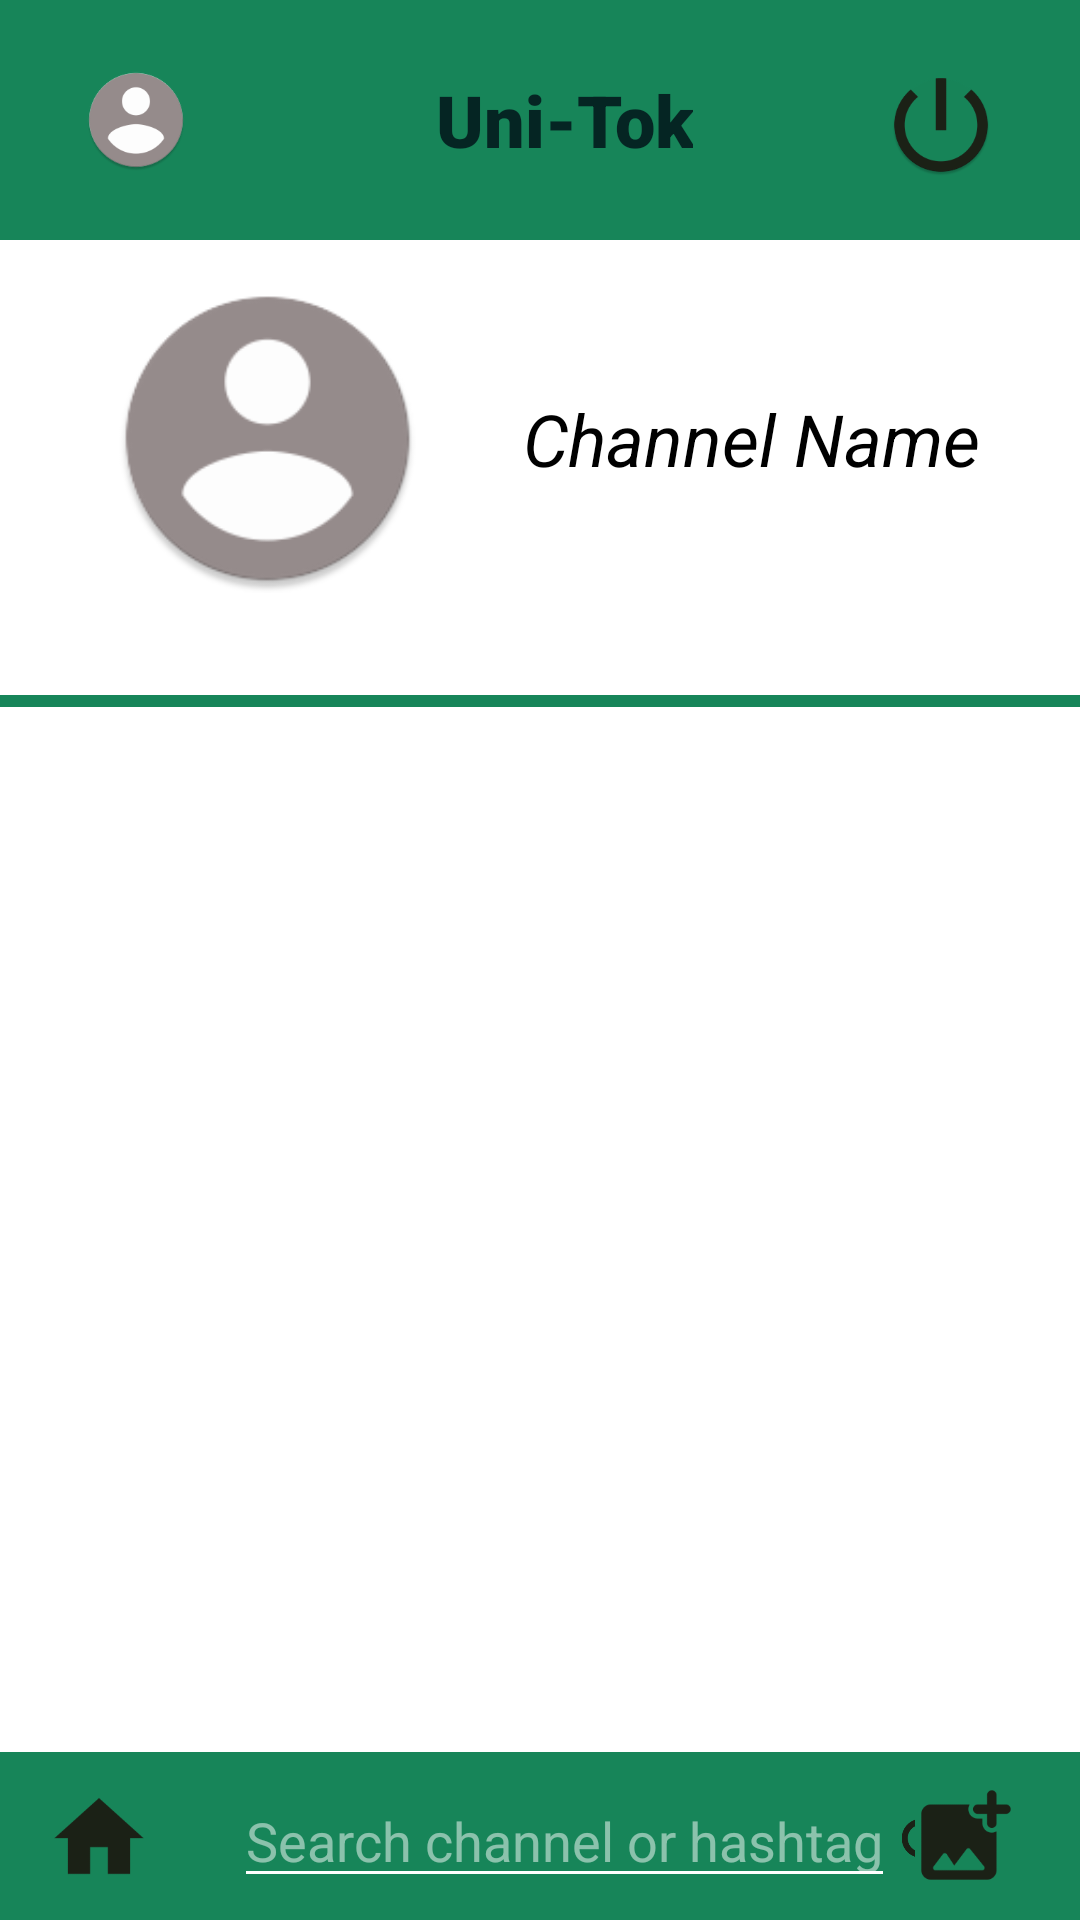

Layout XML and referenced resources for this Android screen:
<!-- AndroidManifest.xml: application theme HiddenTitleTheme -->
<!-- res/layout/activity_channel.xml -->
<?xml version="1.0" encoding="utf-8"?>
<androidx.constraintlayout.widget.ConstraintLayout xmlns:android="http://schemas.android.com/apk/res/android"
    android:id="@+id/channelActivityLayout"
    android:layout_width="match_parent"
    android:layout_height="match_parent"
    xmlns:tools="http://schemas.android.com/tools"
    xmlns:app="http://schemas.android.com/apk/res-auto"
    tools:context=".ChannelActivity"
    >

    <include
        android:id="@+id/include_top_app_layout"
        layout="@layout/top_app_layout"
        app:layout_constraintEnd_toEndOf="parent"
        app:layout_constraintStart_toStartOf="parent"
        app:layout_constraintTop_toTopOf="parent" />

    <include
        android:id="@+id/include_bottom_app_layout"
        layout="@layout/bottom_app_layout"
        android:layout_width="match_parent"
        android:layout_height="wrap_content"
        app:layout_constraintBottom_toBottomOf="parent"
        app:layout_constraintStart_toStartOf="parent"
        app:layout_constraintEnd_toEndOf="parent"
        android:gravity="bottom"/>

    <ImageView
        android:id="@+id/profileImage"
        android:layout_width="103dp"
        android:layout_height="111dp"
        android:layout_marginTop="707dp"
        android:layout_marginBottom="568dp"
        android:src="@mipmap/profile_icon"
        app:layout_constraintBottom_toTopOf="@id/ProfileLine"
        app:layout_constraintEnd_toEndOf="parent"
        app:layout_constraintHorizontal_bias="0.146"
        app:layout_constraintStart_toStartOf="parent"
        app:layout_constraintTop_toTopOf="@+id/include_top_app_layout"
        app:layout_constraintVertical_bias="0.534"/>

    <TextView
        android:id="@+id/channelNameTextview"
        android:layout_width="wrap_content"
        android:layout_height="wrap_content"
        android:textSize="24sp"
        android:text="@string/channelText"
        app:layout_constraintBottom_toBottomOf="@+id/profileImage"
        app:layout_constraintEnd_toEndOf="parent"
        app:layout_constraintStart_toEndOf="@id/profileImage"
        app:layout_constraintTop_toTopOf="@id/profileImage"
        android:textColor="@color/black"
        android:fontFamily="sans-serif"
        android:textStyle="italic"/>

    <View
        android:id="@+id/ProfileLine"
        android:layout_width="match_parent"
        android:layout_height="4dp"
        android:background="@color/app_color"
        android:outlineAmbientShadowColor="@color/text_color_in_app_color"
        app:layout_constraintBottom_toBottomOf="parent"
        app:layout_constraintEnd_toEndOf="parent"
        app:layout_constraintHorizontal_bias="0.0"
        app:layout_constraintStart_toStartOf="parent"
        app:layout_constraintTop_toTopOf="parent"
        app:layout_constraintVertical_bias="0.364" />

    <ListView
        android:id="@+id/listView"
        android:layout_width="410dp"
        android:layout_height="409dp"
        android:visibility="visible"
        android:focusable="false"
        app:layout_constraintBottom_toTopOf="@+id/include_bottom_app_layout"
        app:layout_constraintEnd_toEndOf="parent"
        app:layout_constraintStart_toStartOf="parent"
        app:layout_constraintTop_toBottomOf="@+id/ProfileLine" />

</androidx.constraintlayout.widget.ConstraintLayout>
<!-- res/layout/top_app_layout.xml (included above) -->
<?xml version="1.0" encoding="utf-8"?>
<androidx.constraintlayout.widget.ConstraintLayout xmlns:android="http://schemas.android.com/apk/res/android"
    xmlns:app="http://schemas.android.com/apk/res-auto"
    xmlns:tools="http://schemas.android.com/tools"
    android:id="@+id/top_app_layout"
    android:layout_width="match_parent"
    android:layout_height="wrap_content"
    android:background="@color/white"
    android:visibility="visible">

    <androidx.appcompat.widget.Toolbar
        android:id="@+id/up_toolbar"
        android:layout_width="match_parent"
        android:layout_height="wrap_content"
        android:background="@color/app_color"
        android:minHeight="?attr/actionBarSize"
        android:theme="?attr/actionBarTheme"
        app:layout_constraintEnd_toEndOf="parent"
        app:layout_constraintHorizontal_bias="0.5"
        app:layout_constraintStart_toStartOf="parent"
        app:layout_constraintTop_toTopOf="parent">

        <androidx.constraintlayout.widget.ConstraintLayout
            android:id="@+id/layout_up_toolbar"
            android:layout_width="match_parent"
            android:layout_height="wrap_content">

            <com.google.android.material.textview.MaterialTextView
                android:id="@+id/app_title"
                style="@style/TextAppearance.MaterialComponents.Headline5"
                android:layout_width="wrap_content"
                android:layout_height="80dp"
                android:layout_gravity="center_horizontal"
                android:background="@color/app_color"
                android:clickable="true"
                android:focusable="true"
                android:fontFamily="sans-serif-black"
                android:gravity="center"
                android:textAppearance="@style/TextAppearance.AppCompat.Display2"
                android:textColor="#052523"
                app:layout_constraintBottom_toBottomOf="parent"
                app:layout_constraintEnd_toEndOf="parent"
                app:layout_constraintStart_toStartOf="parent"
                app:layout_constraintTop_toTopOf="parent"
                tools:text="@string/appName" />

            <ImageButton
                android:id="@+id/profileButton"
                style="@style/Widget.AppCompat.ImageButton"
                android:layout_width="wrap_content"
                android:layout_height="wrap_content"
                android:adjustViewBounds="true"
                android:background="@color/app_color"
                android:clickable="true"
                android:focusable="true"
                android:maxWidth="34dp"
                android:maxHeight="34dp"
                android:scaleType="fitCenter"
                android:src="@mipmap/profile_icon"
                app:layout_constraintBottom_toBottomOf="parent"
                app:layout_constraintEnd_toStartOf="@id/app_title"
                app:layout_constraintHorizontal_bias="0.129"
                app:layout_constraintStart_toStartOf="parent"
                app:layout_constraintTop_toTopOf="parent"
                android:onClick="channelActivity"/>

            <ImageButton
                android:id="@+id/exitButton"
                android:layout_width="wrap_content"
                android:layout_height="wrap_content"
                android:adjustViewBounds="true"
                android:background="@color/app_color"
                android:clickable="true"
                android:focusable="true"
                android:maxWidth="34dp"
                android:maxHeight="34dp"
                android:scaleType="fitCenter"
                android:src="@mipmap/exit_icon"
                app:layout_constraintBottom_toBottomOf="parent"
                app:layout_constraintEnd_toEndOf="parent"
                app:layout_constraintHorizontal_bias="0.69"
                app:layout_constraintStart_toEndOf="@id/app_title"
                app:layout_constraintTop_toTopOf="parent"
                app:layout_constraintVertical_bias="0.538"
                android:onClick="exit"/>

        </androidx.constraintlayout.widget.ConstraintLayout>

    </androidx.appcompat.widget.Toolbar>

</androidx.constraintlayout.widget.ConstraintLayout>
<!-- res/layout/bottom_app_layout.xml (included above) -->
<?xml version="1.0" encoding="utf-8"?>
<androidx.constraintlayout.widget.ConstraintLayout xmlns:android="http://schemas.android.com/apk/res/android"
    xmlns:app="http://schemas.android.com/apk/res-auto"
    android:id="@+id/bottom_app_layout"
    android:layout_width="wrap_content"
    android:layout_height="wrap_content"
    android:background="@color/white"
    android:visibility="visible"
    android:layout_gravity="center">

    <androidx.appcompat.widget.Toolbar
        android:id="@+id/down_toolbar"
        android:layout_width="match_parent"
        android:layout_height="wrap_content"
        android:background="@color/app_color"
        android:minHeight="?attr/actionBarSize"
        android:theme="?attr/actionBarTheme"
        app:layout_constraintBottom_toBottomOf="parent"
        app:layout_constraintEnd_toEndOf="parent"
        app:layout_constraintHorizontal_bias="0.5"
        app:layout_constraintStart_toStartOf="parent"
        app:layout_constraintTop_toTopOf="parent">

        <androidx.constraintlayout.widget.ConstraintLayout
            android:id="@+id/layout_down_toolbar"
            android:layout_width="match_parent"
            android:layout_height="wrap_content">

            <ImageButton
                android:id="@+id/homeButton"
                android:layout_width="wrap_content"
                android:layout_height="wrap_content"
                android:adjustViewBounds="true"
                android:background="@color/app_color"
                android:clickable="true"
                android:focusable="true"
                android:maxWidth="34dp"
                android:maxHeight="34dp"
                android:onClick="homeActivity"
                android:scaleType="fitCenter"
                android:src="@mipmap/home_page_icon"
                app:layout_constraintBottom_toBottomOf="parent"
                app:layout_constraintStart_toStartOf="parent"
                app:layout_constraintTop_toTopOf="parent" />

            <EditText
                android:id="@+id/search_bar"
                android:layout_width="wrap_content"
                android:layout_height="wrap_content"
                android:layout_marginStart="28dp"
                android:layout_marginLeft="28dp"
                android:autofillHints="search"
                android:hint="Search channel or hashtag"
                android:inputType="text"
                app:layout_constraintBottom_toBottomOf="parent"
                app:layout_constraintStart_toEndOf="@id/homeButton"
                app:layout_constraintTop_toTopOf="parent"
                app:layout_constraintVertical_bias="0.0" />

            <ImageButton
                android:id="@+id/search_button"
                android:layout_width="wrap_content"
                android:layout_height="wrap_content"
                android:layout_marginLeft="1dp"
                android:adjustViewBounds="true"
                android:background="@color/app_color"
                android:maxWidth="20dp"
                android:maxHeight="20dp"
                android:onClick="searchActivity"
                android:scaleType="fitCenter"
                android:src="@mipmap/search_icon"
                app:layout_constraintBottom_toBottomOf="@id/search_bar"
                app:layout_constraintStart_toEndOf="@id/search_bar"
                app:layout_constraintTop_toTopOf="@id/search_bar"
                app:layout_constraintVertical_bias="0.64" />

            <ImageButton
                android:id="@+id/uploadButton"
                android:layout_width="wrap_content"
                android:layout_height="wrap_content"
                android:layout_marginEnd="24dp"
                android:layout_marginRight="24dp"
                android:adjustViewBounds="true"
                android:background="@color/app_color"
                android:clickable="true"
                android:focusable="true"
                android:maxWidth="34dp"
                android:maxHeight="34dp"
                android:onClick="uploadVideoActivity"
                android:scaleType="fitCenter"
                android:src="@mipmap/upload_icon"
                app:layout_constraintBottom_toBottomOf="parent"
                app:layout_constraintEnd_toEndOf="parent"
                app:layout_constraintHorizontal_bias="0.833"
                app:layout_constraintStart_toEndOf="@id/search_button"
                app:layout_constraintTop_toTopOf="parent"
                app:layout_constraintVertical_bias="0.454" />

        </androidx.constraintlayout.widget.ConstraintLayout>

    </androidx.appcompat.widget.Toolbar>


</androidx.constraintlayout.widget.ConstraintLayout>
<!-- resources referenced by this layout -->
<resources>
  <color name="app_color">#178559</color>
  <color name="black">#FF000000</color>
  <color name="text_color_in_app_color">#052523</color>
  <color name="white">#FFFFFFFF</color>
  <!-- mipmap exit_icon: png bitmap (mipmap-hdpi, 3404 bytes) -->
  <!-- mipmap home_page_icon: png bitmap (mipmap-hdpi, 893 bytes) -->
  <!-- mipmap profile_icon: png bitmap (mipmap-hdpi, 3400 bytes) -->
  <!-- mipmap search_icon: png bitmap (mipmap-hdpi, 1599 bytes) -->
  <!-- mipmap upload_icon: png bitmap (mipmap-hdpi, 1201 bytes) -->
  <string name="appName">Uni-Tok</string>
  <string name="channelText">Channel Name</string>
  <style name="HiddenTitleTheme" parent="Theme.UniTok">
          <item name="android:windowFullscreen">true</item>
          <item name="windowNoTitle">true</item>
          <item name="windowActionBar">false</item>
      </style>
  <style name="Theme.UniTok" parent="Theme.MaterialComponents.DayNight.DarkActionBar">
          
          <item name="colorPrimary">@color/purple_500</item>
          <item name="colorPrimaryVariant">@color/purple_700</item>
          <item name="colorOnPrimary">@color/white</item>
          
          <item name="colorSecondary">@color/teal_200</item>
          <item name="colorSecondaryVariant">@color/teal_700</item>
          <item name="colorOnSecondary">@color/black</item>
          
          <item name="android:statusBarColor" tools:targetApi="l">?attr/colorPrimaryVariant</item>
          
      </style>
  <color name="purple_500">#FF6200EE</color>
  <color name="purple_700">#FF3700B3</color>
  <color name="teal_200">#FF03DAC5</color>
  <color name="teal_700">#FF018786</color>
</resources>
